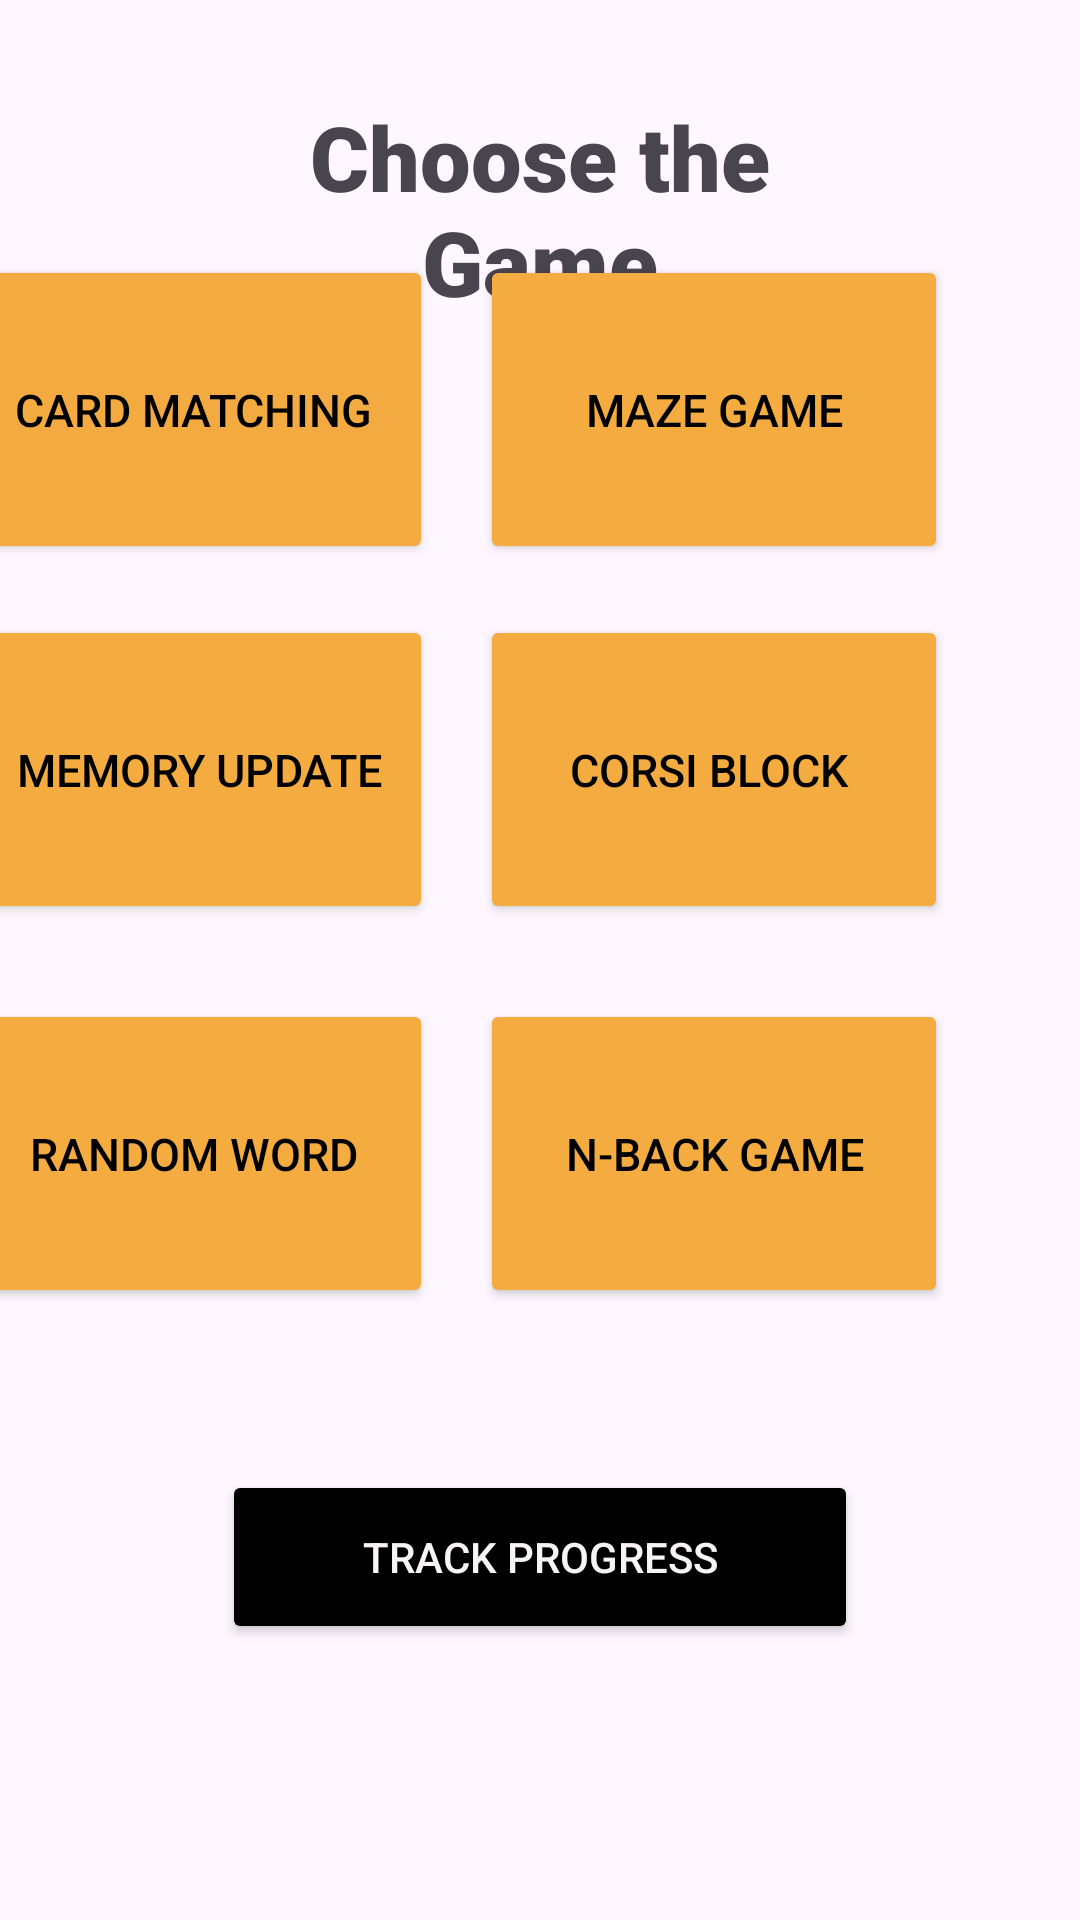

Here is an Android app screen rendered from its layout file. Give the layout XML and the strings, colors and styles it references.
<!-- AndroidManifest.xml: application theme Theme.TestingAlz -->
<!-- res/layout/activity_menu.xml -->
<?xml version="1.0" encoding="utf-8"?>
<androidx.constraintlayout.widget.ConstraintLayout xmlns:android="http://schemas.android.com/apk/res/android"
    xmlns:app="http://schemas.android.com/apk/res-auto"
    xmlns:tools="http://schemas.android.com/tools"
    android:layout_width="match_parent"
    android:layout_height="match_parent"
    android:orientation="vertical"
    tools:context=".MenuActivity">


    <Button
        android:id="@+id/card_matching_button"
        android:layout_width="156dp"
        android:layout_height="103dp"
        android:layout_marginEnd="216dp"
        android:layout_marginBottom="452dp"
        android:backgroundTint="#F3AB41"
        android:text="Card matching "
        android:textColor="@color/black"
        android:textSize="15sp"
        app:layout_constraintBottom_toBottomOf="parent"
        app:layout_constraintEnd_toEndOf="parent" />

    <Button
        android:id="@+id/memory_block_button"
        android:layout_width="156dp"
        android:layout_height="103dp"
        android:layout_marginEnd="216dp"
        android:layout_marginBottom="332dp"
        android:backgroundTint="#F4AC41"
        android:text="Memory Update"
        android:textColor="@color/black"
        android:textSize="15sp"
        app:layout_constraintBottom_toBottomOf="parent"
        app:layout_constraintEnd_toEndOf="parent" />

    <Button
        android:id="@+id/corsi_block_button"
        android:layout_width="156dp"
        android:layout_height="103dp"
        android:layout_marginEnd="44dp"
        android:layout_marginBottom="332dp"
        android:backgroundTint="#F4AC41"
        android:text="Corsi Block "
        android:textColor="@color/black"
        android:textSize="15sp"
        app:layout_constraintBottom_toBottomOf="parent"
        app:layout_constraintEnd_toEndOf="parent" />

    <Button
        android:id="@+id/nback_button"
        android:layout_width="156dp"
        android:layout_height="103dp"
        android:layout_marginEnd="44dp"
        android:layout_marginBottom="204dp"
        android:backgroundTint="#F4AC41"
        android:text="N-Back Game"
        android:textColor="@color/black"
        android:textSize="15sp"
        app:layout_constraintBottom_toBottomOf="parent"
        app:layout_constraintEnd_toEndOf="parent" />

    <Button
        android:id="@+id/random_word_button"
        android:layout_width="156dp"
        android:layout_height="103dp"
        android:layout_marginEnd="216dp"
        android:layout_marginBottom="204dp"
        android:backgroundTint="#F4AC41"
        android:text="Random Word "
        android:textColor="@color/black"
        android:textSize="15sp"
        app:layout_constraintBottom_toBottomOf="parent"
        app:layout_constraintEnd_toEndOf="parent" />

    <Button
        android:id="@+id/maze_game_button"
        android:layout_width="156dp"
        android:layout_height="103dp"
        android:layout_marginEnd="44dp"
        android:layout_marginBottom="452dp"
        android:backgroundTint="#F4AC41"
        android:text="Maze Game"
        android:textColor="@color/black"
        android:textSize="15sp"
        app:layout_constraintBottom_toBottomOf="parent"
        app:layout_constraintEnd_toEndOf="parent" />

    <Button
        android:id="@+id/results_button"
        android:layout_width="212dp"
        android:layout_height="58dp"
        android:layout_marginBottom="92dp"
        android:backgroundTint="@color/black"
        android:cursorVisible="true"
        android:fontFamily="sans-serif-medium"
        android:text="Track Progress"
        android:textAllCaps="true"
        android:textColor="#F8F4F4"
        app:layout_constraintBottom_toBottomOf="parent"
        app:layout_constraintEnd_toEndOf="parent"
        app:layout_constraintStart_toStartOf="parent" />

    <TextView
        android:id="@+id/textView"
        android:layout_width="211dp"
        android:layout_height="104dp"
        android:layout_marginTop="32dp"
        android:fontFamily="sans-serif-black"
        android:text="Choose the Game"
        android:textAlignment="center"
        android:textAllCaps="false"
        android:textSize="30sp"
        app:layout_constraintEnd_toEndOf="parent"
        app:layout_constraintStart_toStartOf="parent"
        app:layout_constraintTop_toTopOf="parent" />
</androidx.constraintlayout.widget.ConstraintLayout>
<!-- resources referenced by this layout -->
<resources>
  <color name="black">#FF000000</color>
  <style name="Theme.TestingAlz" parent="Base.Theme.TestingAlz" />
  <style name="Base.Theme.TestingAlz" parent="Theme.Material3.DayNight.NoActionBar">
          
          
      </style>
</resources>
